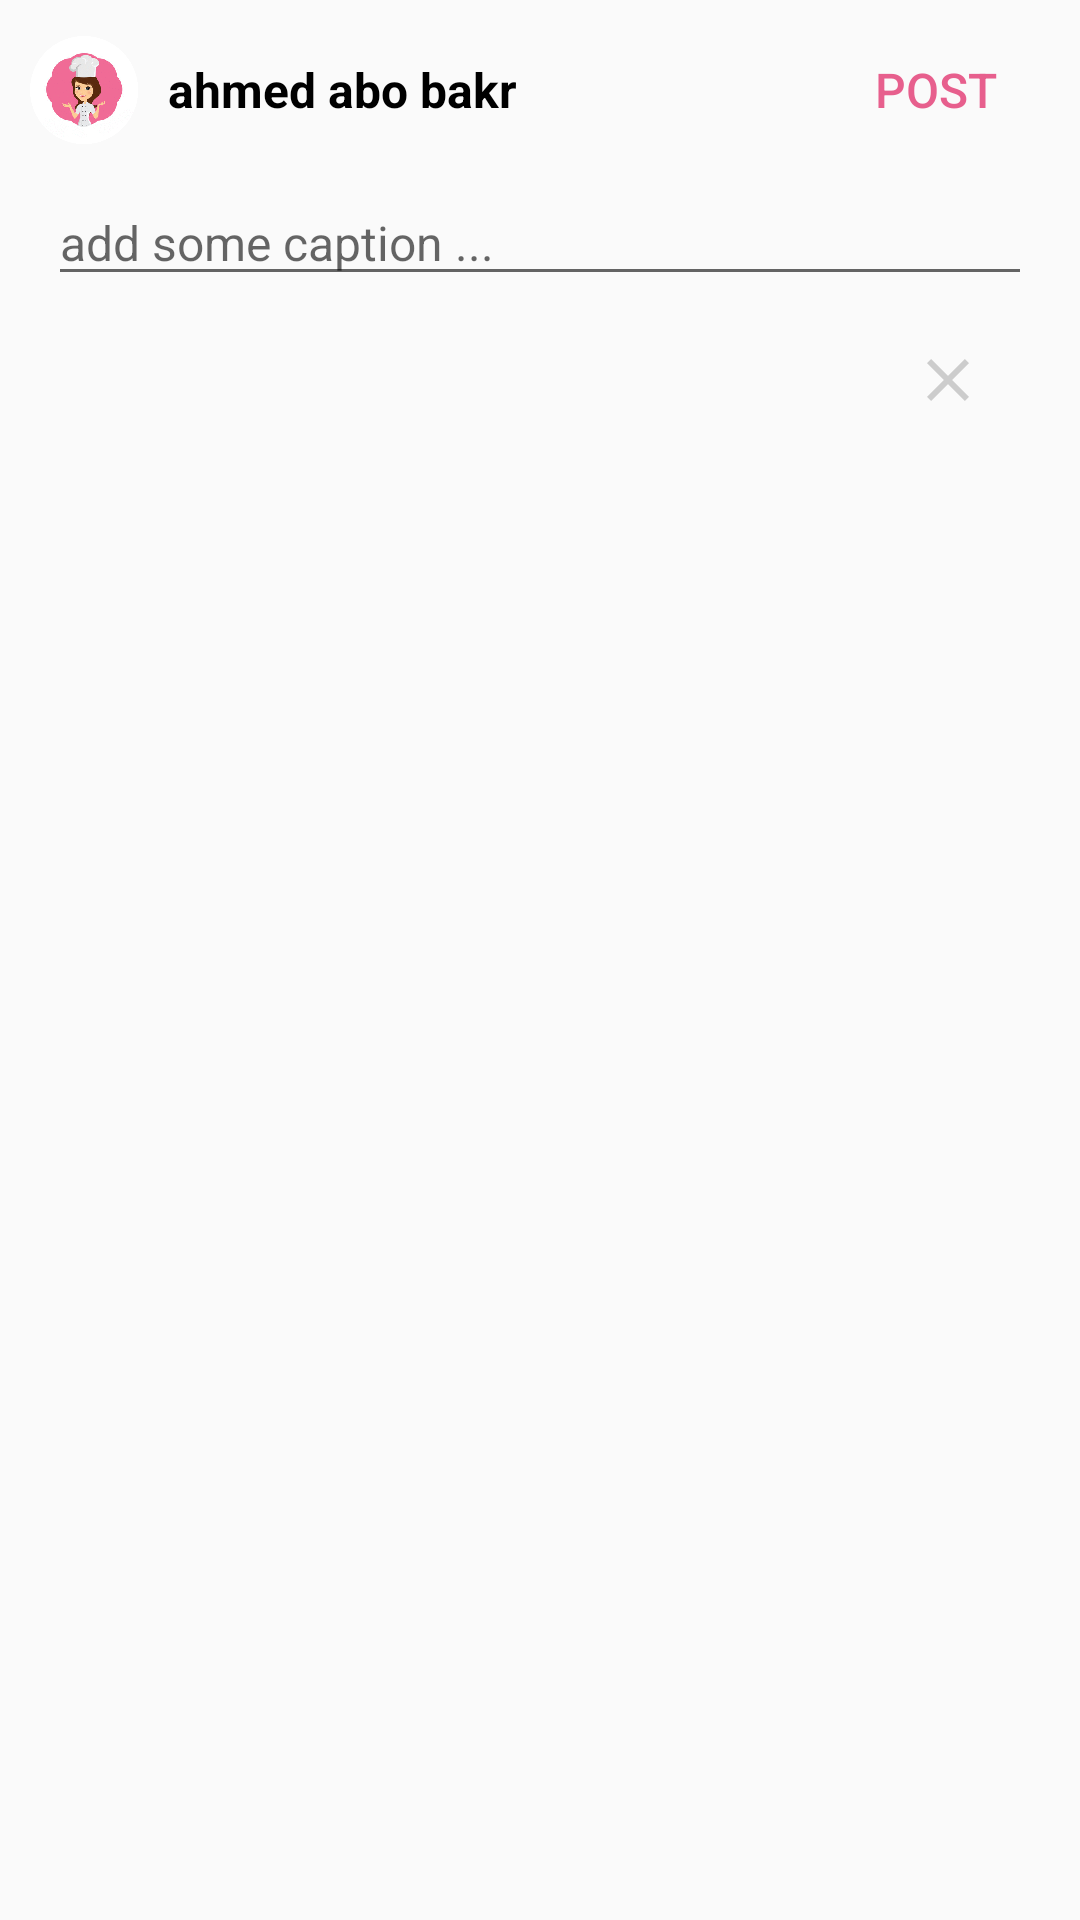

Android layout source for this screen:
<!-- AndroidManifest.xml: application theme AppTheme -->
<!-- res/layout/post_activity.xml -->
<?xml version="1.0" encoding="utf-8"?>
<RelativeLayout xmlns:android="http://schemas.android.com/apk/res/android"
    xmlns:app="http://schemas.android.com/apk/res-auto"
    xmlns:tools="http://schemas.android.com/tools"
    android:layout_width="match_parent"
    android:layout_height="wrap_content"
    android:layout_marginBottom="16dp"
    android:orientation="vertical">


    <RelativeLayout
        android:id="@+id/head"
        android:layout_width="match_parent"
        android:layout_height="60dp"
        android:layout_alignParentTop="true"
        android:orientation="horizontal">

        <ImageView
            android:id="@+id/pPost_owner_pic"
            android:layout_width="40dp"
            android:layout_height="40dp"
            android:layout_centerVertical="true"
            android:layout_gravity="center"
            android:layout_marginStart="8dp"
            android:layout_marginLeft="8dp"
            android:contentDescription="@string/userPic"
            android:padding="2dp"
            android:src="@drawable/logo" />

        <TextView
            android:id="@+id/pPost_owner_name"
            android:layout_width="wrap_content"
            android:layout_height="wrap_content"
            android:layout_centerVertical="true"
            android:layout_gravity="center"
            android:layout_marginStart="8dp"
            android:layout_marginLeft="8dp"
            android:layout_toEndOf="@+id/pPost_owner_pic"
            android:layout_toRightOf="@+id/pPost_owner_pic"
            android:gravity="center"
            android:text="ahmed abo bakr"
            android:textColor="@color/black"
            android:textSize="16sp"
            android:textStyle="bold" />

        <Button
            android:id="@+id/post_btn"
            android:layout_width="wrap_content"
            android:layout_height="wrap_content"
            android:layout_alignParentEnd="true"
            android:layout_alignParentRight="true"
            android:layout_centerVertical="true"
            android:layout_marginEnd="4dp"
            android:layout_marginRight="4dp"
            android:background="@drawable/button_parent_background"
            android:text="post"
            android:textColor="@color/colorAccent"
            android:textSize="16sp" />

    </RelativeLayout>

    <EditText
        android:id="@+id/pPost_caption"
        android:layout_width="match_parent"
        android:layout_height="wrap_content"
        android:layout_below="@+id/head"
        android:layout_marginStart="16dp"
        android:layout_marginLeft="16dp"
        android:layout_marginEnd="16dp"
        android:layout_marginRight="16dp"
        android:gravity="center|start"
        android:hint="add some caption ..."
        android:inputType="textWebEditText"
        android:textSize="16sp"

        />


    <RelativeLayout
        android:id="@+id/pImag_holder"
        android:layout_width="match_parent"
        android:layout_height="wrap_content"
        android:layout_below="@+id/pPost_caption"
        android:paddingStart="16dp"
        android:paddingLeft="16dp"
        android:paddingEnd="16dp"
        android:paddingRight="16dp"
        tools:ignore="RtlSymmetry">

        <ImageView
            android:id="@+id/pPost_imag"
            android:layout_width="match_parent"
            android:layout_height="wrap_content"
            android:contentDescription="sdasdas" />


        <ImageButton
            android:id="@+id/delete_pic"
            android:layout_width="40dp"
            android:layout_height="40dp"
            android:layout_alignParentEnd="true"
            android:layout_alignParentRight="true"
            android:layout_margin="8dp"
            android:background="@drawable/fab"
            android:contentDescription="fab"
            android:src="@drawable/ic_close_grey_24dp" />


        

    </RelativeLayout>

    

</RelativeLayout>
<!-- resources referenced by this layout -->
<resources>
  <color name="black">#000</color>
  <color name="colorAccent">#FFE75F8D</color>
  <color name="whit">#fff</color>
  <!-- drawable btn_foushia (drawable) -->
  <?xml version="1.0" encoding="utf-8"?>
  <shape xmlns:android="http://schemas.android.com/apk/res/android"
      android:shape="rectangle"
      android:padding="10dp">
      <solid android:color="#FFE75F8D" />
      <corners
          android:bottomRightRadius="3dp"
          android:bottomLeftRadius="3dp"
          android:topLeftRadius="3dp"
          android:topRightRadius="3dp"/>
       />
  </shape>
  <!-- drawable button_parent_background (drawable) -->
  <shape xmlns:android="http://schemas.android.com/apk/res/android"
      android:shape="rectangle">
      <solid android:color="@android:color/transparent" />
  
      />
  </shape>
  <!-- drawable fab (drawable) -->
  <?xml version="1.0" encoding="utf-8"?>
  <shape xmlns:android="http://schemas.android.com/apk/res/android"
      android:innerRadius="0dp"
      android:shape="ring"
      android:thicknessRatio="2"
      android:useLevel="false">
      <solid android:color="@android:color/transparent" />
  
  </shape>
  <!-- drawable ic_chat_black_24dp (drawable) -->
  <vector xmlns:android="http://schemas.android.com/apk/res/android"
      android:width="24dp"
      android:height="24dp"
      android:viewportWidth="24.0"
      android:viewportHeight="24.0">
      <path
          android:fillColor="#60CCCCCC"
          android:pathData="M20,2L4,2c-1.1,0 -1.99,0.9 -1.99,2L2,22l4,-4h14c1.1,0 2,-0.9 2,-2L22,4c0,-1.1 -0.9,-2 -2,-2zM6,9h12v2L6,11L6,9zM14,14L6,14v-2h8v2zM18,8L6,8L6,6h12v2z" />
  </vector>
  <!-- drawable ic_close_grey_24dp (drawable) -->
  <vector xmlns:android="http://schemas.android.com/apk/res/android"
      android:width="24dp"
      android:height="24dp"
      android:viewportWidth="24.0"
      android:viewportHeight="24.0">
      <path
          android:fillColor="#CCCCCC"
          android:pathData="M19,6.41L17.59,5 12,10.59 6.41,5 5,6.41 10.59,12 5,17.59 6.41,19 12,13.41 17.59,19 19,17.59 13.41,12z" />
  </vector>
  <!-- drawable ic_whatshot__24dp (drawable) -->
  <vector xmlns:android="http://schemas.android.com/apk/res/android"
      android:width="24dp"
      android:height="24dp"
      android:viewportWidth="24.0"
      android:viewportHeight="24.0">
      <path
          android:fillColor="#60CCCCCC"
          android:pathData="M13.5,0.67s0.74,2.65 0.74,4.8c0,2.06 -1.35,3.73 -3.41,3.73 -2.07,0 -3.63,-1.67 -3.63,-3.73l0.03,-0.36C5.21,7.51 4,10.62 4,14c0,4.42 3.58,8 8,8s8,-3.58 8,-8C20,8.61 17.41,3.8 13.5,0.67zM11.71,19c-1.78,0 -3.22,-1.4 -3.22,-3.14 0,-1.62 1.05,-2.76 2.81,-3.12 1.77,-0.36 3.6,-1.21 4.62,-2.58 0.39,1.29 0.59,2.65 0.59,4.04 0,2.65 -2.15,4.8 -4.8,4.8z" />
  </vector>
  <!-- drawable logo: png bitmap (drawable, 29015 bytes) -->
  <style name="AppTheme" parent="Theme.AppCompat.Light.DarkActionBar">
          
          <item name="colorPrimary">@color/colorPrimary</item>
          <item name="colorPrimaryDark">@color/colorPrimaryDark</item>
          <item name="colorAccent">@color/colorAccent</item>
  
          <item name="windowActionBar">false</item>
          <item name="windowNoTitle">true</item>
      </style>
  <color name="colorPrimary">#E45785</color>
  <color name="colorPrimaryDark">#7A2C46</color>
</resources>
